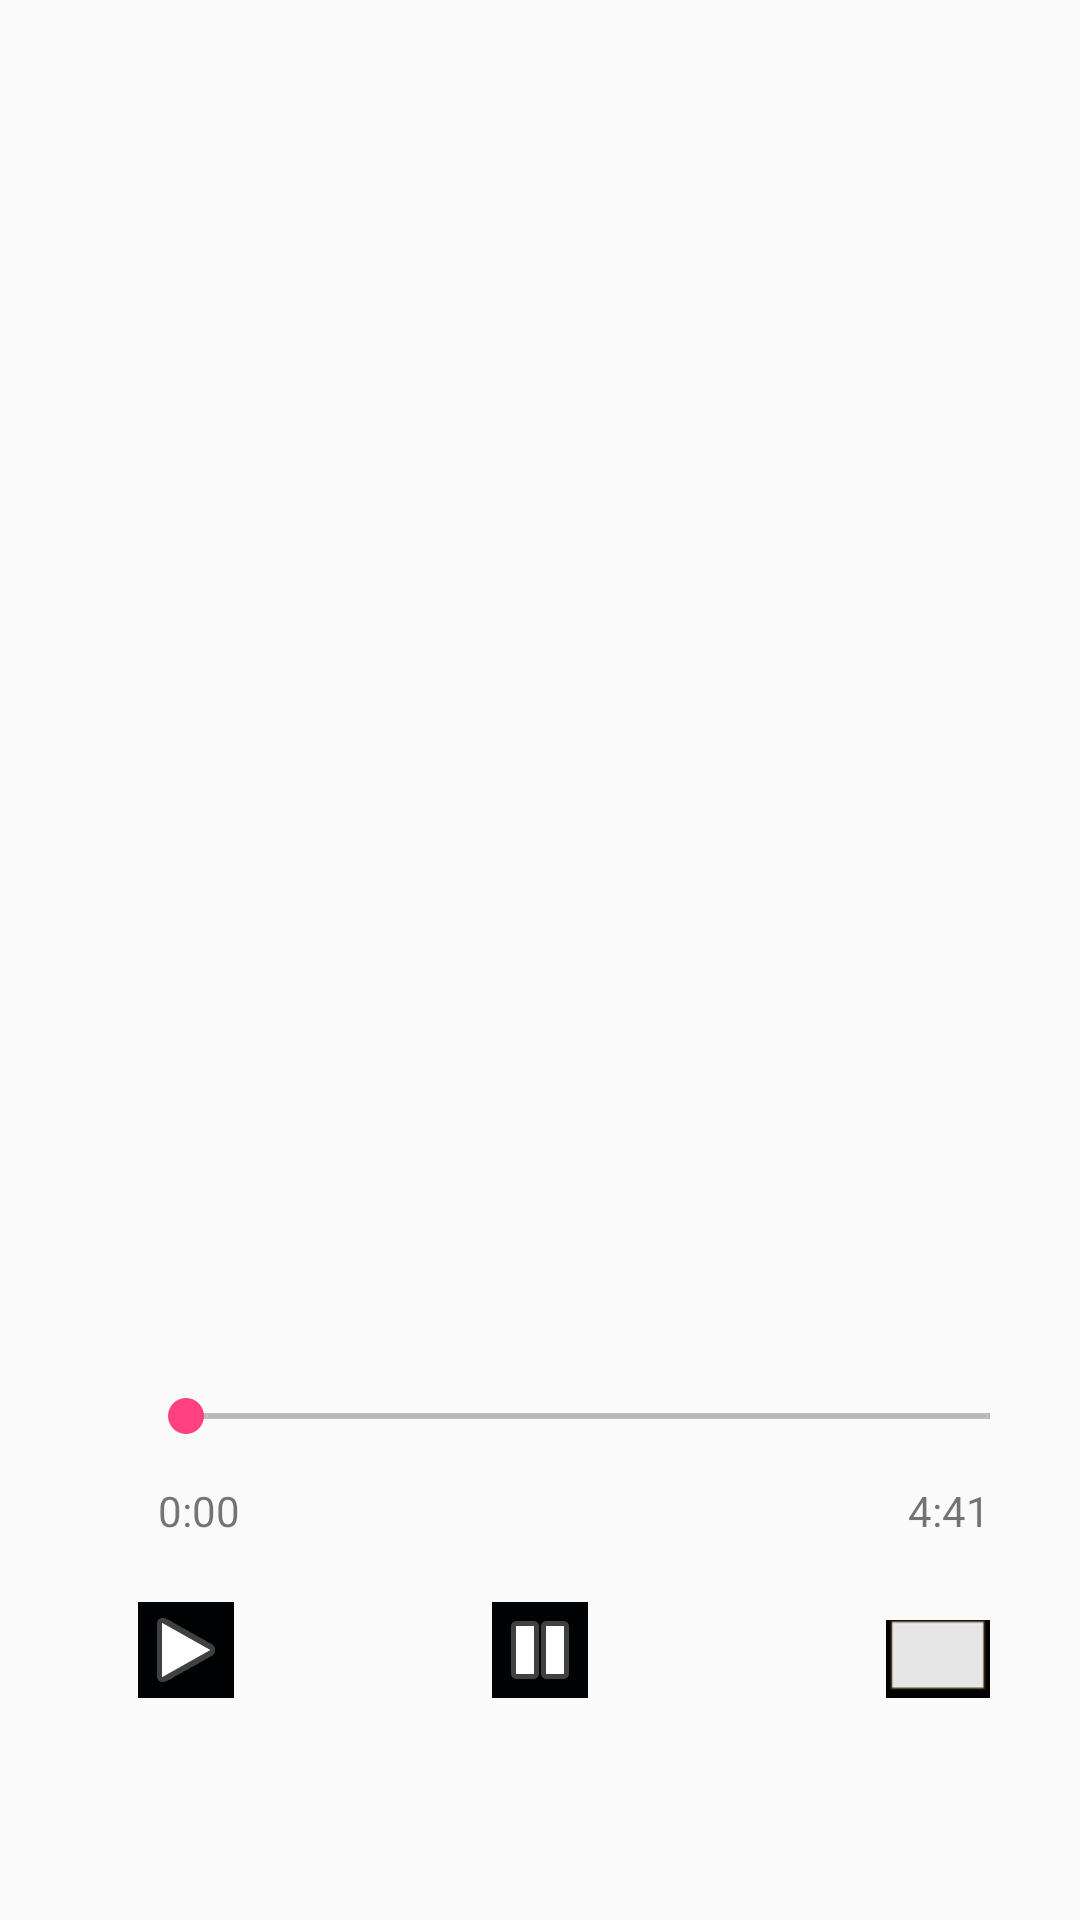

Layout XML and referenced resources for this Android screen:
<!-- AndroidManifest.xml: application theme AppTheme -->
<!-- res/layout/activity_songplay3.xml -->
<?xml version="1.0" encoding="utf-8"?>
<RelativeLayout xmlns:android="http://schemas.android.com/apk/res/android"
xmlns:app="http://schemas.android.com/apk/res-auto"
xmlns:tools="http://schemas.android.com/tools"
android:layout_width="match_parent"
android:layout_height="match_parent"
tools:context="com.example.mahe.xoloo.songplay3">

<ImageButton
    android:id="@+id/imageButton"
    android:layout_width="wrap_content"
    android:layout_height="wrap_content"
    android:layout_alignParentBottom="true"
    android:layout_alignParentStart="true"
    android:layout_marginBottom="74dp"
    android:layout_marginStart="46dp"
    android:background="@color/black"
    android:onClick="play"
    app:srcCompat="@android:drawable/ic_media_play" />

<ImageButton
    android:id="@+id/imageButton2"
    android:layout_width="wrap_content"
    android:layout_height="wrap_content"
    android:layout_alignTop="@+id/imageButton"
    android:layout_centerHorizontal="true"
    android:background="@color/black"
    android:onClick="pause"
    app:srcCompat="@android:drawable/ic_media_pause" />

<ImageButton
    android:id="@+id/imageButton3"
    android:layout_width="wrap_content"
    android:layout_height="wrap_content"
    android:layout_alignBottom="@+id/imageButton2"
    android:layout_alignParentEnd="true"
    android:layout_marginEnd="30dp"
    android:background="@color/black"
    android:onClick="stop"
    app:srcCompat="@android:drawable/editbox_dropdown_light_frame" />

<SeekBar
    android:id="@+id/seekBar"
    android:layout_width="300dp"
    android:layout_height="wrap_content"
    android:layout_above="@+id/imageButton"
    android:layout_alignStart="@+id/imageButton"
    android:layout_marginBottom="53dp"
    android:progressBackgroundTint="@color/black" />

    <ImageView
        android:id="@+id/imageView3"
        android:layout_width="200dp"
        android:layout_height="300dp"
        android:layout_above="@+id/seekBar"
        android:layout_centerHorizontal="true"
        app:srcCompat="@drawable/ailift" />

    <TextView
        android:id="@+id/textView10"
        android:layout_width="wrap_content"
        android:layout_height="wrap_content"
        android:layout_above="@+id/imageButton"
        android:layout_marginBottom="21dp"
        android:layout_toStartOf="@+id/imageView3"
        android:text="0:00" />

    <TextView
        android:id="@+id/textView11"
        android:layout_width="wrap_content"
        android:layout_height="wrap_content"
        android:layout_alignEnd="@+id/imageButton3"
        android:layout_alignTop="@+id/textView10"
        android:text="4:41" />

</RelativeLayout>
<!-- resources referenced by this layout -->
<resources>
  <color name="black">#010203</color>
  <style name="AppTheme" parent="Theme.AppCompat.Light.DarkActionBar">
          
          <item name="colorPrimary">@color/colorPrimary</item>
          <item name="colorPrimaryDark">@color/colorPrimaryDark</item>
          <item name="colorAccent">@color/colorAccent</item>
      </style>
  <color name="colorPrimary">#3d50b5</color>
  <color name="colorPrimaryDark">#6a7efb</color>
  <color name="colorAccent">#FF4081</color>
</resources>
